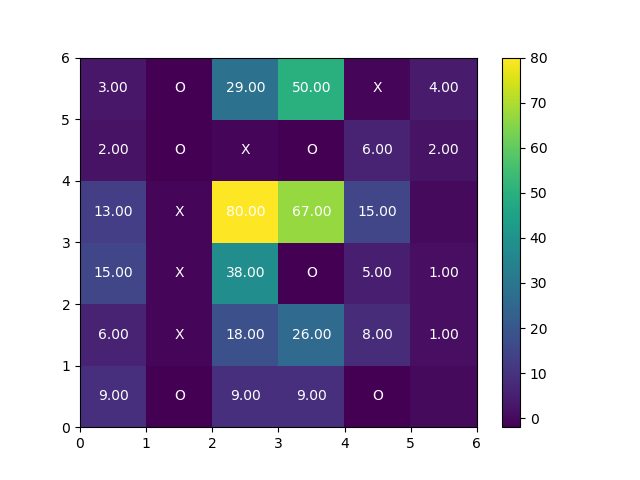

The file beside this chart, header and first rows:
boardType, boardSize, userid, value, key, time, condition
hard, 6, 18dac9ef, 9, numActionsSolve, 1.51E+12, full
hard, 6, 18dac9ef, FALSE, solvedCorrect, 1.51E+12, full
hard, 6, 18dac9ef, FALSE, validatedCorrect, 1.51E+12, full
hard, 6, 18dac9ef, 130315, validationTime, 1.51E+12, full
hard, 6, 18dac9ef, I tried to win by playing diagonally.  I…, strategy, 1.51E+12, full
hard, 6, 18dac9ef, 123008, timeStrategy, 1.51E+12, full
hard, 6, 18dac9ef, FALSE, correct, 1.51E+12, full
hard, 6, 18dac9ef, 0, verification_answer, 1.51E+12, full
hard, 6, 18dac9ef, 2, confidence, 1.51E+12, full
hard, 6, 18dac9ef, d1, best_move, 1.51E+12, full
hard, 6, 18dac9ef, 176564, timeSolution, 1.51E+12, full
hard, 6, 18dac9ef, 0_2_1, clickPos, 1.51E+12, full
hard, 6, 18dac9ef, [[0,2,1,1,1,1],[0,2,1,2,0,0],[0,1,0,2,0,…, click, 1.51E+12, full
hard, 6, 18dac9ef, 2_3_2, clickPos, 1.51E+12, full
hard, 6, 18dac9ef, [[0,2,0,1,1,1],[0,2,1,2,0,0],[0,1,0,2,0,…, click, 1.51E+12, full
hard, 6, 18dac9ef, 0_5_1, clickPos, 1.51E+12, full
hard, 6, 18dac9ef, [[0,2,0,1,1,1],[0,2,1,2,0,0],[0,1,0,0,0,…, click, 1.51E+12, full
hard, 6, 18dac9ef, 3_0_2, clickPos, 1.51E+12, full
hard, 6, 18dac9ef, [[0,2,0,1,1,0],[0,2,1,2,0,0],[0,1,0,0,0,…, click, 1.51E+12, full
hard, 6, 18dac9ef, 0_3_1, clickPos, 1.51E+12, full
hard, 6, 18dac9ef, [[0,2,0,1,1,0],[0,2,1,2,0,0],[0,1,0,0,0,…, click, 1.51E+12, full
hard, 6, 18dac9ef, [[0,2,0,0,1,0],[0,2,1,2,0,0],[0,1,0,0,0,…, start, 1.51E+12, full
hard, 6, 18dac9ef, [[2,0,0,0,0,1],[0,0,0,0,0,0],[0,0,0,2,0,…, reset_practice, 1.51E+12, full
hard, 6, 18dac9ef, {canvasContainerDiv:#canvas-container,nr…, board, 1.51E+12, full
hard, 6, 18dac9ef, 0, quiz6v, 1.51E+12, full
hard, 6, 18dac9ef, TRUE, passedQuiz, 1.51E+12, full
hard, 6, 18dac9ef, b3, quiz6, 1.51E+12, full
hard, 6, 18dac9ef, c1, quiz4, 1.51E+12, full
hard, 6, 18dac9ef, b4, quiz5, 1.51E+12, full
hard, 6, 18dac9ef, 2, quiz2, 1.51E+12, full
hard, 6, 18dac9ef, 3, quiz3, 1.51E+12, full
hard, 6, 18dac9ef, 2, quiz1, 1.51E+12, full
hard, 6, 18dac9ef, 38371, timeQuiz, 1.51E+12, full
hard, 6, 18dac9ef, [[2,0,0,0,0,1],[0,0,0,0,0,0],[0,0,0,2,0,…, click_practice, 1.51E+12, full
hard, 6, 18dac9ef, 4_5_2, clickPos_practice, 1.51E+12, full
hard, 6, 18dac9ef, 3_0_1, clickPos_practice, 1.51E+12, full
hard, 6, 18dac9ef, [[2,0,0,0,0,1],[0,0,0,0,0,0],[0,0,0,2,0,…, click_practice, 1.51E+12, full
hard, 6, 18dac9ef, 3_4_2, clickPos_practice, 1.51E+12, full
hard, 6, 18dac9ef, [[2,0,0,0,0,1],[0,0,0,0,0,0],[0,0,0,2,0,…, click_practice, 1.51E+12, full
hard, 6, 18dac9ef, 3_1_1, clickPos_practice, 1.51E+12, full
hard, 6, 18dac9ef, [[2,0,0,0,0,1],[0,0,0,0,0,0],[0,0,0,2,0,…, click_practice, 1.51E+12, full
hard, 6, 18dac9ef, [[2,0,0,0,0,1],[0,0,0,0,0,0],[0,0,0,2,0,…, start, 1.51E+12, full
hard, 6, 18dac9ef, 321140, timeInstructions, 1.51E+12, full
hard, 6, 18dac9ef, 313210, timeQuiz, 1.51E+12, full
hard, 6, 18dac9ef, [[2,0,0,0,0,1],[0,0,0,0,0,0],[0,0,0,2,0,…, start, 1.51E+12, full
hard, 6, 18dac9ef, 68181, timeInstructions, 1.51E+12, full
hard, 6, 18dac9ef, 40, age, 1.51E+12, full
hard, 6, 18dac9ef, 3, education, 1.51E+12, full
hard, 6, 18dac9ef, female, gender, 1.51E+12, full
hard, 6, 18dac9ef, {canvasContainerDiv:#canvas-container,nr…, start_position, 1.51E+12, full
hard, 6, 18dac9ef, full, condition, 1.51E+12, full
hard, 6, 18dac9ef, hard, difficulty, 1.51E+12, full
hard, 6, 18dac9ef, 6, boardSize, 1.51E+12, full
hard, 6, 18dac9ef, 6_full_hard, experimentalCondition, 1.51E+12, full
hard, 6, 18dac9ef, 18dac9ef, new_user, 1.51E+12, full
hard, 6, cceac8ca, 0, numActionsValidate, 1.51E+12, full
hard, 6, cceac8ca, 30, numActionsSolve, 1.51E+12, full
hard, 6, cceac8ca, FALSE, solvedCorrect, 1.51E+12, full
hard, 6, cceac8ca, FALSE, validatedCorrect, 1.51E+12, full
hard, 6, cceac8ca, 41450, validationTime, 1.51E+12, full
... 93 more rows
